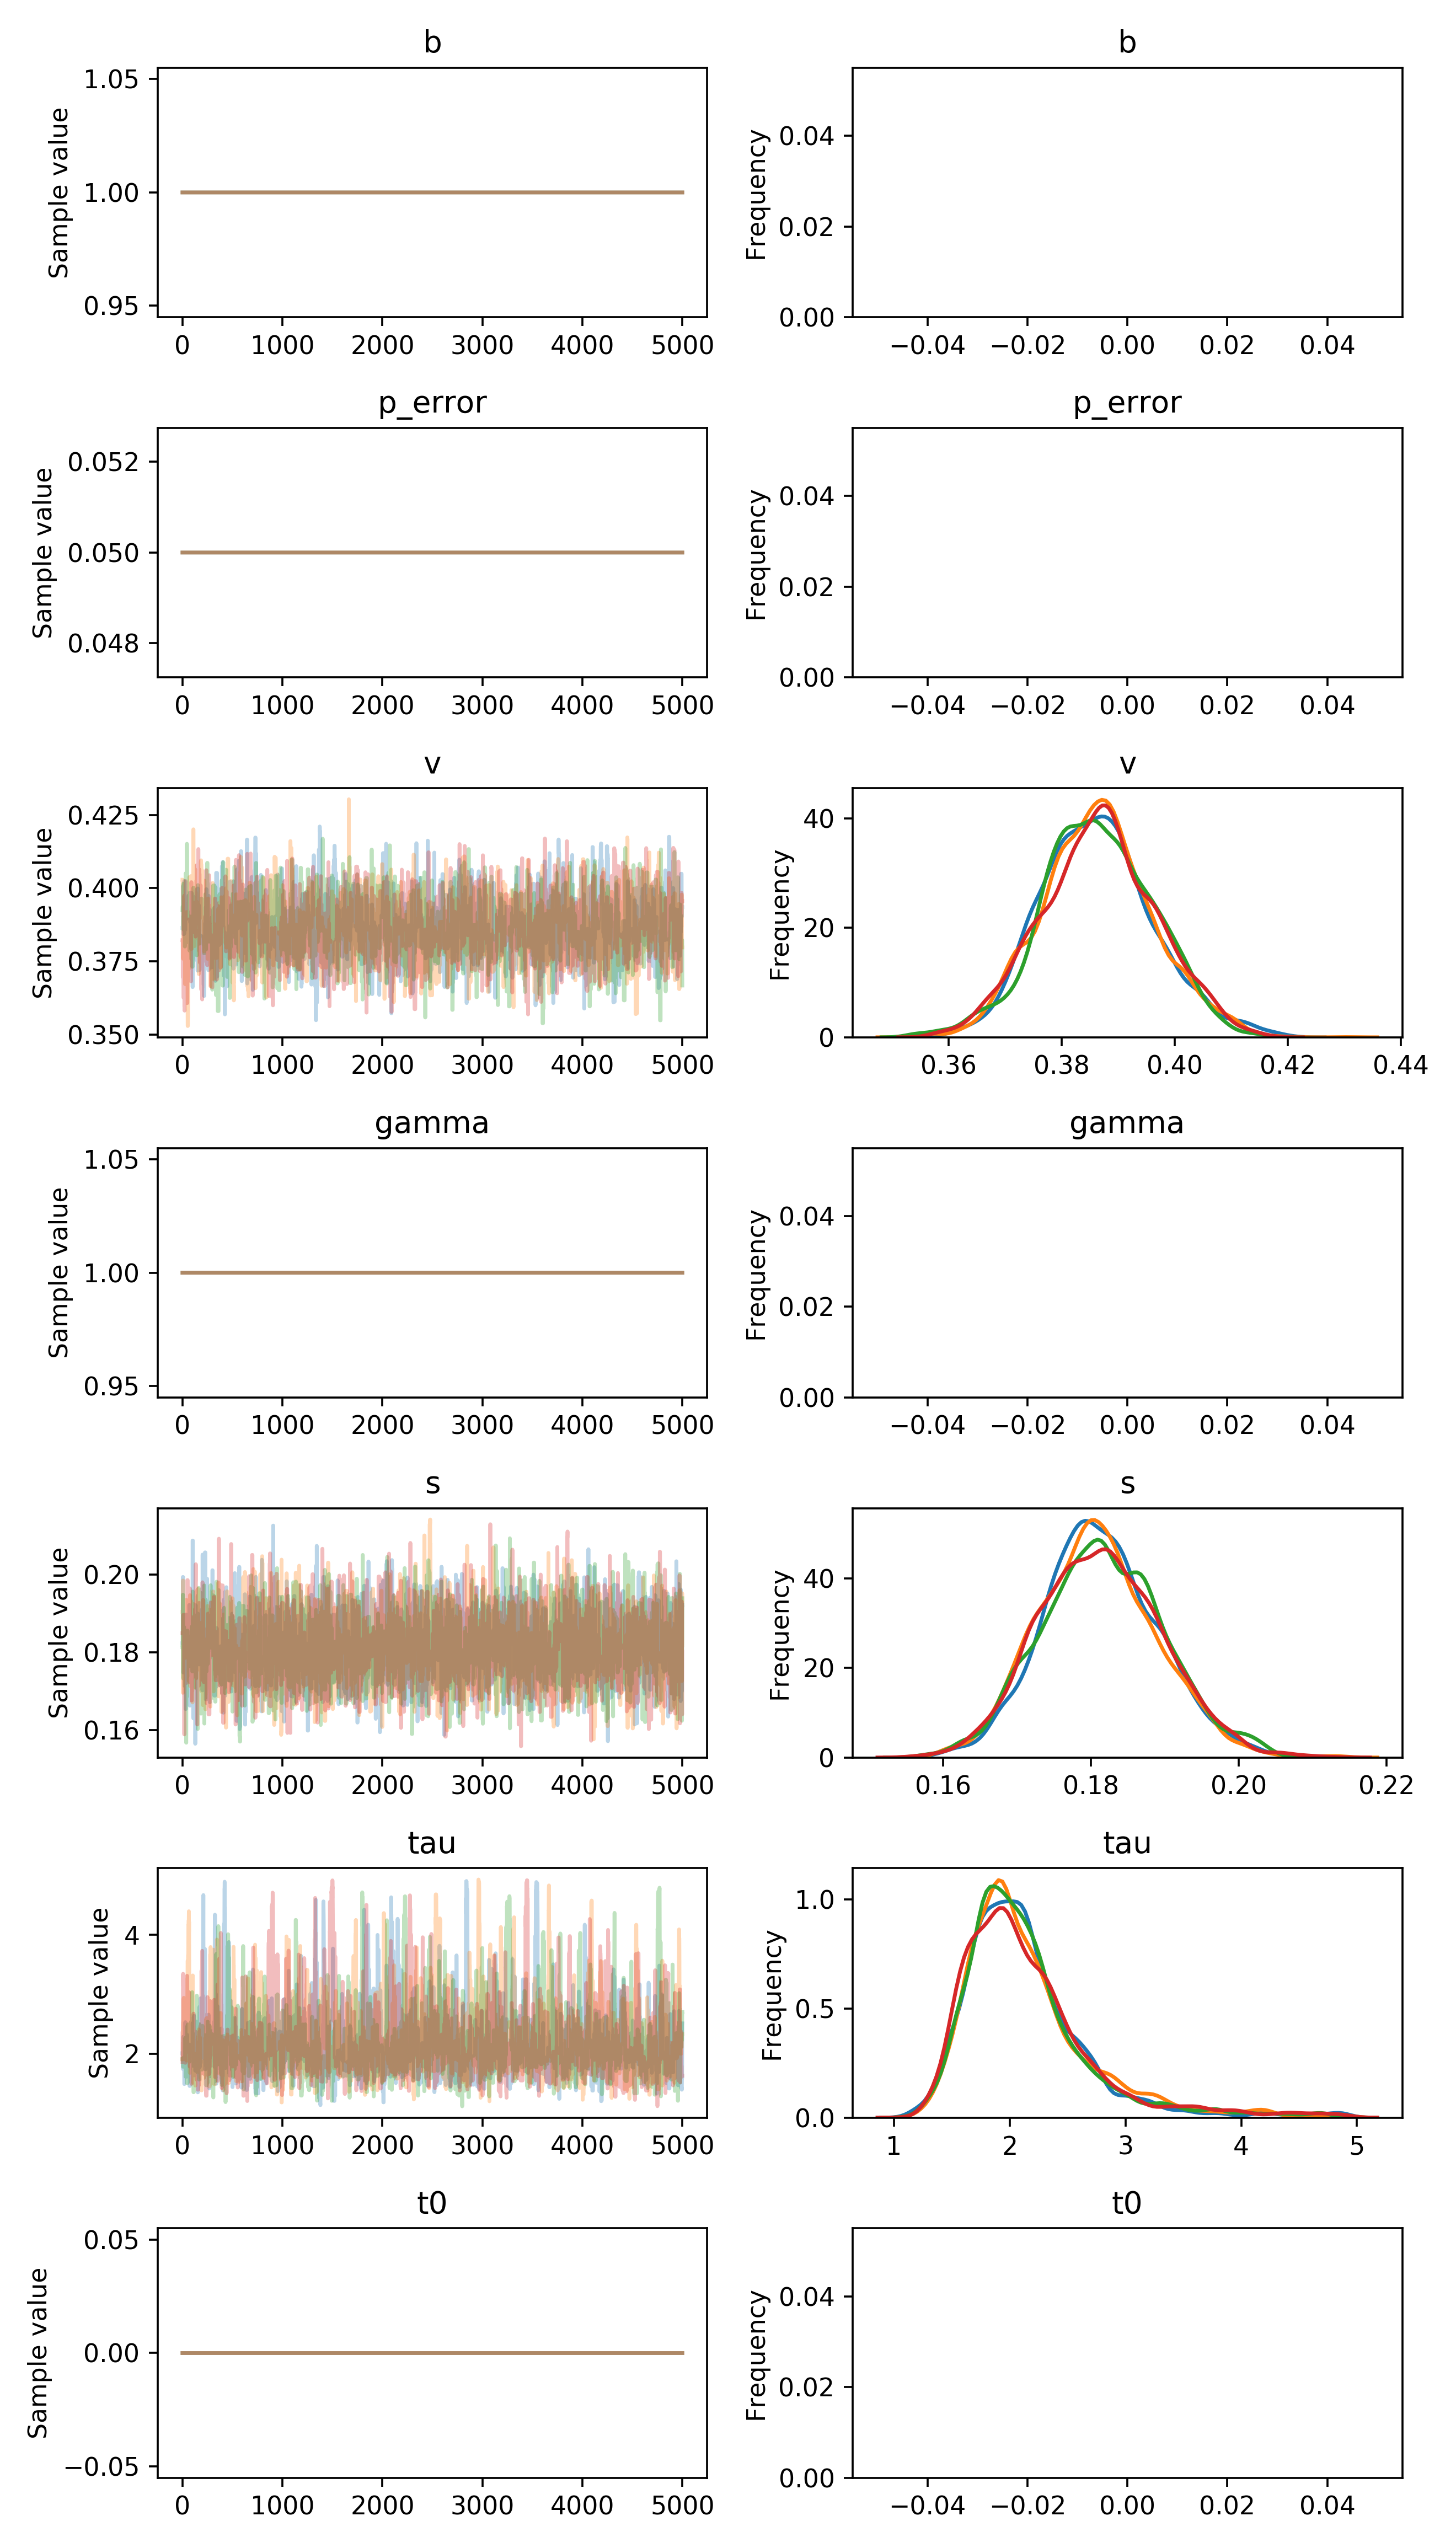

Values plotted in this chart, from the file beside it:
, b, p_error, v__0_0, gamma__0_0, s__0_0, tau__0_0, t0__0_0
0, 1.0, 0.05, 0.3864, 1.0, 0.1824, 2.006, 0.0
1, 1.0, 0.05, 0.3864, 1.0, 0.1824, 2.006, 0.0
2, 1.0, 0.05, 0.3864, 1.0, 0.1824, 2.006, 0.0
3, 1.0, 0.05, 0.3864, 1.0, 0.1824, 2.006, 0.0
4, 1.0, 0.05, 0.3864, 1.0, 0.1994, 2.006, 0.0
5, 1.0, 0.05, 0.4008, 1.0, 0.1994, 2.006, 0.0
6, 1.0, 0.05, 0.3856, 1.0, 0.1994, 1.737, 0.0
7, 1.0, 0.05, 0.3856, 1.0, 0.1748, 1.737, 0.0
8, 1.0, 0.05, 0.3843, 1.0, 0.1748, 2.28, 0.0
9, 1.0, 0.05, 0.3843, 1.0, 0.1765, 1.883, 0.0
10, 1.0, 0.05, 0.3843, 1.0, 0.1765, 2.282, 0.0
11, 1.0, 0.05, 0.3843, 1.0, 0.1765, 2.282, 0.0
12, 1.0, 0.05, 0.3843, 1.0, 0.1788, 1.794, 0.0
13, 1.0, 0.05, 0.3843, 1.0, 0.1788, 1.955, 0.0
14, 1.0, 0.05, 0.3843, 1.0, 0.1788, 2.1, 0.0
15, 1.0, 0.05, 0.3956, 1.0, 0.1798, 1.855, 0.0
16, 1.0, 0.05, 0.3956, 1.0, 0.1826, 1.855, 0.0
17, 1.0, 0.05, 0.4008, 1.0, 0.1826, 1.855, 0.0
18, 1.0, 0.05, 0.4024, 1.0, 0.1826, 1.487, 0.0
19, 1.0, 0.05, 0.3845, 1.0, 0.1835, 1.487, 0.0
20, 1.0, 0.05, 0.3907, 1.0, 0.1835, 1.487, 0.0
21, 1.0, 0.05, 0.3863, 1.0, 0.1835, 1.739, 0.0
22, 1.0, 0.05, 0.3937, 1.0, 0.1835, 1.739, 0.0
23, 1.0, 0.05, 0.3937, 1.0, 0.1835, 1.739, 0.0
24, 1.0, 0.05, 0.3857, 1.0, 0.1835, 1.739, 0.0
25, 1.0, 0.05, 0.3857, 1.0, 0.1882, 1.739, 0.0
26, 1.0, 0.05, 0.3857, 1.0, 0.1882, 1.739, 0.0
27, 1.0, 0.05, 0.3857, 1.0, 0.1882, 1.739, 0.0
28, 1.0, 0.05, 0.3857, 1.0, 0.1882, 2.529, 0.0
29, 1.0, 0.05, 0.3894, 1.0, 0.1882, 2.529, 0.0
30, 1.0, 0.05, 0.3894, 1.0, 0.1858, 2.063, 0.0
31, 1.0, 0.05, 0.3894, 1.0, 0.1654, 2.063, 0.0
32, 1.0, 0.05, 0.3894, 1.0, 0.1654, 2.063, 0.0
33, 1.0, 0.05, 0.3894, 1.0, 0.1654, 2.063, 0.0
34, 1.0, 0.05, 0.3894, 1.0, 0.1897, 2.063, 0.0
35, 1.0, 0.05, 0.3894, 1.0, 0.1897, 2.063, 0.0
36, 1.0, 0.05, 0.3894, 1.0, 0.1897, 2.063, 0.0
37, 1.0, 0.05, 0.3894, 1.0, 0.1851, 2.063, 0.0
38, 1.0, 0.05, 0.3894, 1.0, 0.1851, 2.063, 0.0
39, 1.0, 0.05, 0.3945, 1.0, 0.1851, 1.61, 0.0
40, 1.0, 0.05, 0.3945, 1.0, 0.1822, 2.133, 0.0
41, 1.0, 0.05, 0.3945, 1.0, 0.1822, 2.133, 0.0
42, 1.0, 0.05, 0.3945, 1.0, 0.1822, 2.133, 0.0
43, 1.0, 0.05, 0.3945, 1.0, 0.1822, 2.133, 0.0
44, 1.0, 0.05, 0.3945, 1.0, 0.1822, 2.133, 0.0
45, 1.0, 0.05, 0.3945, 1.0, 0.1822, 2.316, 0.0
46, 1.0, 0.05, 0.3945, 1.0, 0.1822, 2.316, 0.0
47, 1.0, 0.05, 0.3945, 1.0, 0.1822, 2.316, 0.0
48, 1.0, 0.05, 0.3945, 1.0, 0.1822, 2.241, 0.0
49, 1.0, 0.05, 0.3945, 1.0, 0.1798, 2.022, 0.0
50, 1.0, 0.05, 0.3945, 1.0, 0.1798, 2.022, 0.0
51, 1.0, 0.05, 0.3945, 1.0, 0.1798, 1.801, 0.0
52, 1.0, 0.05, 0.3945, 1.0, 0.1798, 1.801, 0.0
53, 1.0, 0.05, 0.3945, 1.0, 0.1798, 1.801, 0.0
54, 1.0, 0.05, 0.3945, 1.0, 0.1798, 1.801, 0.0
55, 1.0, 0.05, 0.3945, 1.0, 0.1798, 1.801, 0.0
56, 1.0, 0.05, 0.3945, 1.0, 0.1798, 1.801, 0.0
57, 1.0, 0.05, 0.3945, 1.0, 0.1798, 1.801, 0.0
58, 1.0, 0.05, 0.3945, 1.0, 0.1798, 1.801, 0.0
59, 1.0, 0.05, 0.3974, 1.0, 0.1755, 1.801, 0.0
... 19,940 more rows
